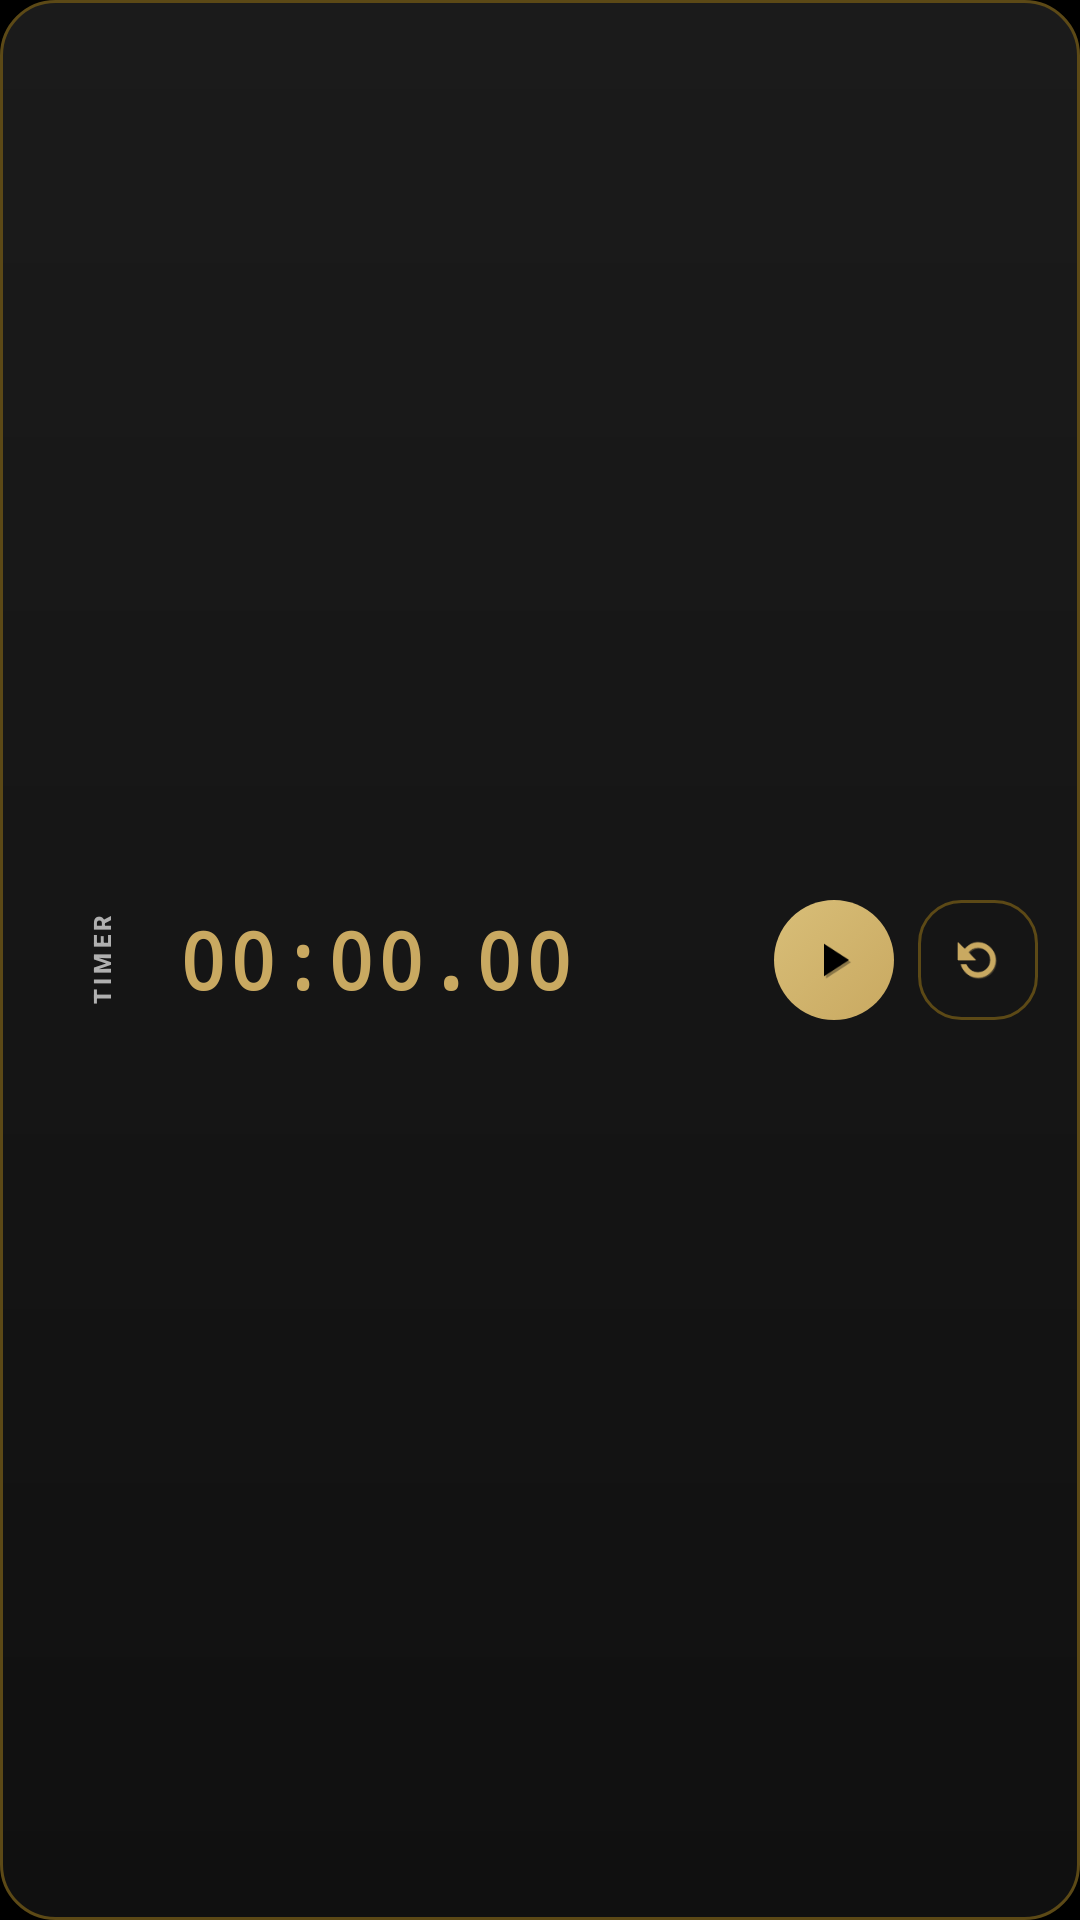

Write the Android layout XML for this screen, with the resource values it uses.
<!-- AndroidManifest.xml: application theme Theme.GymApp -->
<!-- res/layout/layout_training_timer.xml -->
<?xml version="1.0" encoding="utf-8"?>
<LinearLayout xmlns:android="http://schemas.android.com/apk/res/android"
    xmlns:app="http://schemas.android.com/apk/res-auto"
    android:id="@+id/timerCard"
    android:layout_width="match_parent"
    android:layout_height="64dp"
    android:layout_marginStart="16dp"
    android:layout_marginEnd="16dp"
    android:layout_marginBottom="14dp"
    android:background="@drawable/bg_stopwatch_card"
    android:elevation="4dp"
    android:gravity="center_vertical"
    android:orientation="horizontal"
    android:paddingStart="18dp"
    android:paddingEnd="14dp">

    <TextView
        android:layout_width="wrap_content"
        android:layout_height="wrap_content"
        android:layout_marginEnd="10dp"
        android:fontFamily="sans-serif-medium"
        android:letterSpacing="0.18"
        android:rotation="270"
        android:text="@string/training_timer"
        android:textColor="@color/text_tertiary"
        android:textSize="8sp"
        android:textStyle="bold" />

    <TextView
        android:id="@+id/tvStopwatch"
        android:layout_width="0dp"
        android:layout_height="wrap_content"
        android:layout_weight="1"
        android:fontFamily="monospace"
        android:letterSpacing="0.03"
        android:text="00:00.00"
        android:textColor="@color/training_gold"
        android:textSize="26sp"
        android:textStyle="bold" />

    <ImageButton
        android:id="@+id/btnStartStop"
        android:layout_width="40dp"
        android:layout_height="40dp"
        android:layout_marginEnd="8dp"
        android:background="@drawable/bg_timer_action_circle"
        android:contentDescription="@string/training_timer_start"
        android:padding="10dp"
        android:scaleType="centerInside"
        android:src="@drawable/ic_ironx_play"
        app:tint="@color/black" />

    <ImageButton
        android:id="@+id/btnReset"
        android:layout_width="40dp"
        android:layout_height="40dp"
        android:background="@drawable/bg_circle_dark"
        android:contentDescription="@string/training_reset"
        android:padding="10dp"
        android:scaleType="centerInside"
        android:src="@drawable/ic_ironx_reset"
        app:tint="@color/training_gold" />

</LinearLayout>
<!-- resources referenced by this layout -->
<resources>
  <color name="black">#FF000000</color>
  <color name="text_tertiary">#B0B0B0</color>
  <color name="training_gold">#C9A961</color>
  <!-- drawable bg_circle_dark (drawable) -->
  <?xml version="1.0" encoding="utf-8"?>
  <selector xmlns:android="http://schemas.android.com/apk/res/android">
      <item android:state_pressed="true">
          <shape android:shape="rectangle">
              <solid android:color="#262114" />
              <corners android:radius="14dp" />
              <stroke android:width="1dp" android:color="#A58118" />
          </shape>
      </item>
      <item>
          <shape android:shape="rectangle">
              <solid android:color="#151515" />
              <corners android:radius="14dp" />
              <stroke android:width="1dp" android:color="#5C4916" />
          </shape>
      </item>
  </selector>
  <!-- drawable bg_stopwatch_card (drawable) -->
  <?xml version="1.0" encoding="utf-8"?>
  <shape xmlns:android="http://schemas.android.com/apk/res/android"
      android:shape="rectangle">
      <gradient
          android:angle="270"
          android:startColor="#1B1B1B"
          android:endColor="#101010" />
      <corners android:radius="18dp" />
      <stroke
          android:width="1dp"
          android:color="#5C4916" />
  </shape>
  <!-- drawable bg_timer_action_circle (drawable) -->
  <?xml version="1.0" encoding="utf-8"?>
  <selector xmlns:android="http://schemas.android.com/apk/res/android">
      <item android:state_pressed="true">
          <shape android:shape="oval">
              <solid android:color="@color/training_gold_pressed" />
          </shape>
      </item>
      <item>
          <shape android:shape="oval">
              <gradient
                  android:angle="315"
                  android:startColor="@color/training_gold_highlight"
                  android:endColor="@color/training_gold" />
          </shape>
      </item>
  </selector>
  <!-- drawable ic_ironx_play (drawable) -->
  <?xml version="1.0" encoding="utf-8"?>
  <vector xmlns:android="http://schemas.android.com/apk/res/android"
      android:width="24dp"
      android:height="24dp"
      android:viewportWidth="24"
      android:viewportHeight="24">
  
      
      <path
          android:fillColor="#55000000"
          android:pathData="M8.8,6.4v13l10,-6.5z" />
  
      
      <path
          android:fillColor="#FF000000"
          android:pathData="M8,5.5v13l10,-6.5z" />
  
  </vector>
  <string name="training_reset">Zurücksetzen</string>
  <string name="training_timer">TIMER</string>
  <string name="training_timer_start">Timer starten</string>
  <style name="Theme.GymApp" parent="Base.Theme.GymApp" />
  <color name="training_gold_pressed">#A98543</color>
  <color name="training_gold_highlight">#D8BE78</color>
  <style name="Base.Theme.GymApp" parent="Base.Theme.GymApp.Core">
          <item name="android:windowSplashScreenBackground">@color/primary_dark</item>
          <item name="android:windowSplashScreenAnimatedIcon">@drawable/ironx_launcher_foreground</item>
          <item name="android:windowSplashScreenIconBackgroundColor">@color/primary_dark</item>
          <item name="android:windowSplashScreenAnimationDuration">500</item>
      </style>
  <color name="primary_dark">#000000</color>
  <color name="gold_primary">#FFD700</color>
  <color name="gold_dark">#C9A961</color>
  <color name="card_background">#1A1A1A</color>
  <color name="text_primary">#FFFFFF</color>
  <color name="gold_secondary">#FFA500</color>
</resources>
